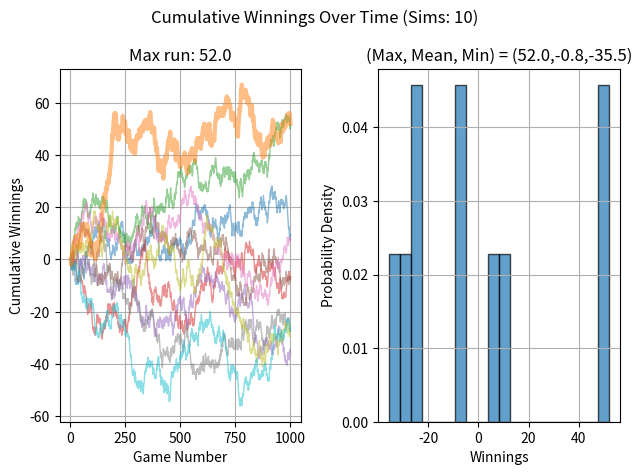

Recreate this plot in Python.
import random
import matplotlib.pyplot as plt
import numpy as np
import math 

winnings = 0
deck = []
splits = 0
splitTest = False
wins = 0
losses = 0
pushes = 0
hardArray = [
    ['hit']*10,
    ['hit']*10,
    ['hit']*10,
    ['hit']*10,
    ['hit']*10,
    ['hit', 'double', 'double', 'double', 'double', 'hit', 'hit', 'hit', 'hit', 'hit'],
    ['double']*8 + ['hit', 'hit'],
    ['double']*10,
    ['hit', 'hit', 'stand', 'stand', 'stand', 'hit', 'hit', 'hit', 'hit', 'hit'],
    ['stand']*5 + ['hit']*5,
    ['stand']*5 + ['hit']*5,
    ['stand']*5 + ['hit']*5,
    ['stand']*5 + ['hit']*5,
    ['stand']*10,
    ['stand']*10,
    ['stand']*10,
    ['stand']*10,
    ['stand']*10
]

softArray = [
    ['hit']*10,
    ['hit']*5 + ['double'] + ['hit']*4,
    ['hit']*3 + ['double']*2 + ['hit']*5,
    ['hit']*3 + ['double']*2 + ['hit']*5,
    ['hit']*2 + ['double']*3 + ['hit']*5,
    ['hit'] + ['double']*4 + ['hit']*5,
    ['stand'] + ['double']*4 + ['stand']*2 + ['hit']*3,
    ['stand']*10,
    ['stand']*10,
    ['stand']*10
]

splitArray = [
    # Dealer's upcard: 2  3  4  5  6  7  8  9  10 A
    ['split']*10,  # Pair of Aces
    ['hit']*2 + ['split']*4 + ['hit']*4,  # Pair of 2s
    ['hit']*2 + ['split']*4 + ['hit']*4,  # Pair of 3s
    ['hit']*10,  # Pair of 4s
    ['double']*8 + ['hit']*2,  # Pair of 5s
    ['split']*5 + ['hit']*5,  # Pair of 6s
    ['split']*6 + ['hit']*4,  # Pair of 7s
    ['split']*10,  # Pair of 8s
    ['split']*5+['stand']+['split']*2 + ['stand']*2,  # Pair of 9s
    ['stand']*10,  # Pair of 10s (never split 10s)
]

def initialize_game():
    global turn, playerHand, dealerHand, winner, deck, mult, splitBets
    winnings = 0
    mult = 1
    playerHand = []
    dealerHand = []
    winner = None
    turn = True
    deck = [10] * 16 + ['A'] * 4 + [i for i in range(2, 10)] * 4
    random.shuffle(deck)
    splitBets = []

def double():
    global bet, turn, winner
    if len(playerHand) == 2:
        bet *= 2
        #print("Player doubles. New bet is:", bet)
        hit(True)
        if winner is not None:
            return
        stand()
    else:
        #print("Would double w/ 2, forced to hit")
        hit(True)

def stand():
    global winner, turn
    if not turn or winner is not None:
        return
    #print("Player stands.", playerHand)
    turn = False
    dealer_actions()

def dealer_actions():
    global winner
    #print("Dealer's turn begins.")
    while handSum(dealerHand) < 17:
        hit(False)
    if winner is None:
        if handSum(dealerHand) == 21:
            bj(False)
        elif handSum(dealerHand) > 21:
            bust(False)
        else:
            evaluate_winner()

def bj(turnBool):
    global winner, mult, winnings, wins, losses
    if turnBool and handSum(playerHand) == 21:
        mult = 1.5
        winner = True
        #print("Player hits blackjack!", playerHand)
        if splitTest:
            mult = 1
        winnings += mult * bet
        wins += 1


    elif not turnBool and handSum(dealerHand) == 21:
        winner = False
        #print("Dealer hits blackjack!", dealerHand)
        winnings -= bet
        losses += 1

def bust(turnBool):
    global winner, winnings, wins, losses
    if winner is None:
        if turnBool:
            #print("Player busts.")
            winner = False
            winnings -= bet
            losses += 1

        else:
            #print("Dealer busts.")
            winner = True
            winnings += mult * bet
            wins += 1

def hit(turnBool):
    global winner, deck
    if not deck:
        deck = [10] * 16 + ['A'] * 4 + [i for i in range(2, 10)] * 4
        random.shuffle(deck)
    card = deck.pop()
    if turnBool:
        playerHand.append(card)
        #print("Player hits and receives: ", card, "| ", playerHand)
        if handSum(playerHand) > 21:
            bust(True)
    else:
        dealerHand.append(card)
        #print("Dealer hits and receives: ", card, "| ", dealerHand)
        if handSum(dealerHand) > 21:
            bust(False)

def handSum(hand):
    total = sum(card if isinstance(card, int) else 0 for card in hand)
    aces = hand.count('A')
    for _ in range(aces):
        if total + 11 <= 21:
            total += 11
        else:
            total += 1
    return total

def evaluate_winner():
    global winner, winnings, wins, losses, pushes
    if handSum(playerHand) > handSum(dealerHand):
        winner = True
        ###print("Player wins with a hand of", handSum(playerHand))
        winnings += bet * mult
        wins += 1
    elif handSum(playerHand) < handSum(dealerHand):
        winner = False
        ###print("Dealer wins with a hand of", handSum(dealerHand))
        winnings -= bet
        losses += 1
    else:
        winner = "Push"
        pushes += 1
        ###print("The game is a push.")

def split():
    global playerHand, deck, bet, splits, splitBets, splitTest
    
    if len(playerHand) == 2 and playerHand[0] == playerHand[1]:
        ###print("Player splits the pair.")
        splits += 1
        splitTest = True
        splitBets.append(bet)
        hand1 = [playerHand[0], deck.pop()]
        hand2 = [playerHand[1], deck.pop()]
        play_hand(hand1)
        play_hand(hand2)
    else:
        return
        #print("Cannot split: Not a pair or not the initial hand.")

def player_turn():
    global turn, winner, playerHand
    while turn and winner is None:
        dealer_index = -1 if dealerHand[0] == 'A' else dealerHand[0] - 2
        player_total = handSum(playerHand)

        if len(playerHand) == 2 and playerHand[0] == playerHand[1]:
            pair_rank = playerHand[0]
            if pair_rank == 'A':
                action = splitArray[0][dealer_index]
            else:
                action = splitArray[pair_rank - 1][dealer_index]

            if action == 'split':
                split()
                return

        if 'A' in playerHand and player_total - 11 <= 10:
            action = softArray[player_total - 12][dealer_index]
        else:
            action = hardArray[player_total - 4][dealer_index]

        if action == 'hit':
            hit(True)
        elif action == 'double':
            double()
        elif action == 'stand':
            stand()

        if handSum(playerHand) >= 21:
            break

def play():
    global winnings, mult, bet, winner, playerHand, dealerHand
    initialize_game()
    playerHand.extend([deck.pop() for _ in range(2)])
    dealerHand.extend([deck.pop() for _ in range(2)])

    ##print("Player's hand:", playerHand)
    ##print("Dealer's first card:", dealerHand[0])

    if handSum(playerHand) == 21:
        bj(True)

    if winner is None:
        player_turn()

    if winner is None:
        dealer_actions()

    ##print("Winnings after this game:", winnings)

def play_hand(hand):
    global playerHand, winner, bet, mult, turn
    playerHand = hand
    winner = None
    bet = 1
    mult = 1
    turn = True
    ##print("Split hand:", playerHand)
    player_turn()

def start_game(bet_amount):
    global bet, splitTest
    bet = bet_amount
    splitTest = False
    play()
    ##print("Cumulative Winnings:", winnings)
    ##print("Winner:", winner)
    ##print("Player Hand:", playerHand)
    ##print("Dealer Hand:", dealerHand)
    ##print()

def multiple_runs(n,sims, bet_amount):
    global winnings
    cumulative_winnings = []
    cumulative_winnings_array = np.zeros((sims,n))
    final_winnings = np.zeros(sims)
    max_winnings = -math.inf
    max_index = 0
    for i in range(sims):
        for j in range(1,n):
            start_game(bet_amount)
            cumulative_winnings.append(winnings)
            cumulative_winnings_array[i,j] = winnings
        if winnings > max_winnings:
            max_winnings = winnings
            max_index = i
        final_winnings[i] = winnings
        winnings = 0

    total_games = wins + losses + pushes
    win_percentage = (wins / total_games) * 100 if total_games > 0 else 0
    loss_percentage = (losses / total_games) * 100 if total_games > 0 else 0
    push_percentage = (pushes / total_games) * 100 if total_games > 0 else 0
    split_percentage = (splits / (n*sims)) * 100 if total_games > 0 else 0

    print("\nFinal Results:")
    print(f"Total Games Played: {n*sims} | Games including splits: {total_games}")
    print(f"Wins: {wins} ({win_percentage:.5f}%)")
    print(f"Losses: {losses} ({loss_percentage:.5f}%)") 
    print(f"Pushes: {pushes} ({push_percentage:.5f}%)")
    print(f"Splits: {splits} ({split_percentage:.5f}%)")
    #print(f"Final Total Winnings: {winnings}")

    plt.subplot(1, 2, 1)
    for i in range(sims):
        if i != max_index:
            plt.plot(range(1,n+1), cumulative_winnings_array[i], linewidth=1, alpha=0.5)
        else:
            plt.plot(range(1,n+1), cumulative_winnings_array[i], linewidth=3, alpha=0.5, zorder=10)

    plt.suptitle(f"Cumulative Winnings Over Time (Sims: {sims})")
    plt.xlabel("Game Number")
    plt.ylabel("Cumulative Winnings")
    plt.title( f"Max run: {max_winnings}")
    plt.grid(True)

    plt.subplot(1, 2, 2)
    plt.hist(final_winnings, bins=20, edgecolor='black', alpha=0.7, density=True)
    plt.title(f"(Max, Mean, Min) = ({max_winnings},{np.mean(final_winnings)},{np.min(final_winnings)})")
    plt.xlabel("Winnings")
    plt.ylabel("Probability Density")
    plt.grid(True)

    plt.tight_layout()
    plt.show()



multiple_runs(1000,10,1)



